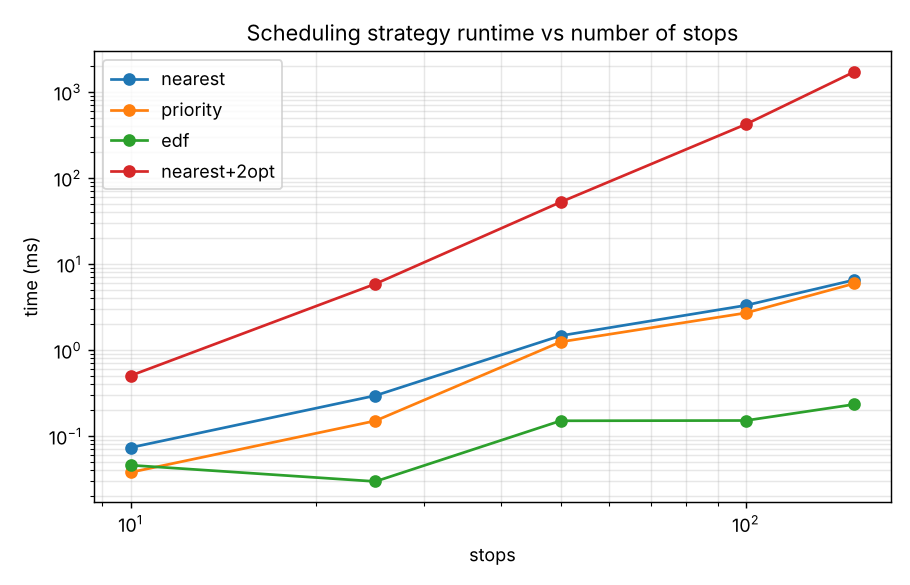

The table this chart was drawn from, first rows:
stops, distance_matrix_ms, nearest_ms, nearest_dist, nearest_late, priority_ms, priority_dist, priority_late, edf_ms, edf_dist, edf_late, nearest+2opt_ms, nearest+2opt_dist, nearest+2opt_late
10, 13.99, 0.07346, 677.3, 7, 0.03786, 648.4, 7, 0.04587, 1286, 10, 0.503, 582.7, 7
25, 29.23, 0.2955, 1174, 16, 0.1505, 1499, 18, 0.02968, 2399, 24, 5.875, 990.9, 16
50, 85.38, 1.468, 3509, 39, 1.244, 3814, 40, 0.1505, 7627, 49, 52.43, 2901, 38
100, 148.8, 3.307, 3567, 58, 2.699, 4183, 61, 0.1516, 14232, 98, 420.7, 3407, 52
150, 238.4, 6.529, 4229, 70, 5.936, 4283, 73, 0.2336, 19002, 145, 1712, 3390, 67
